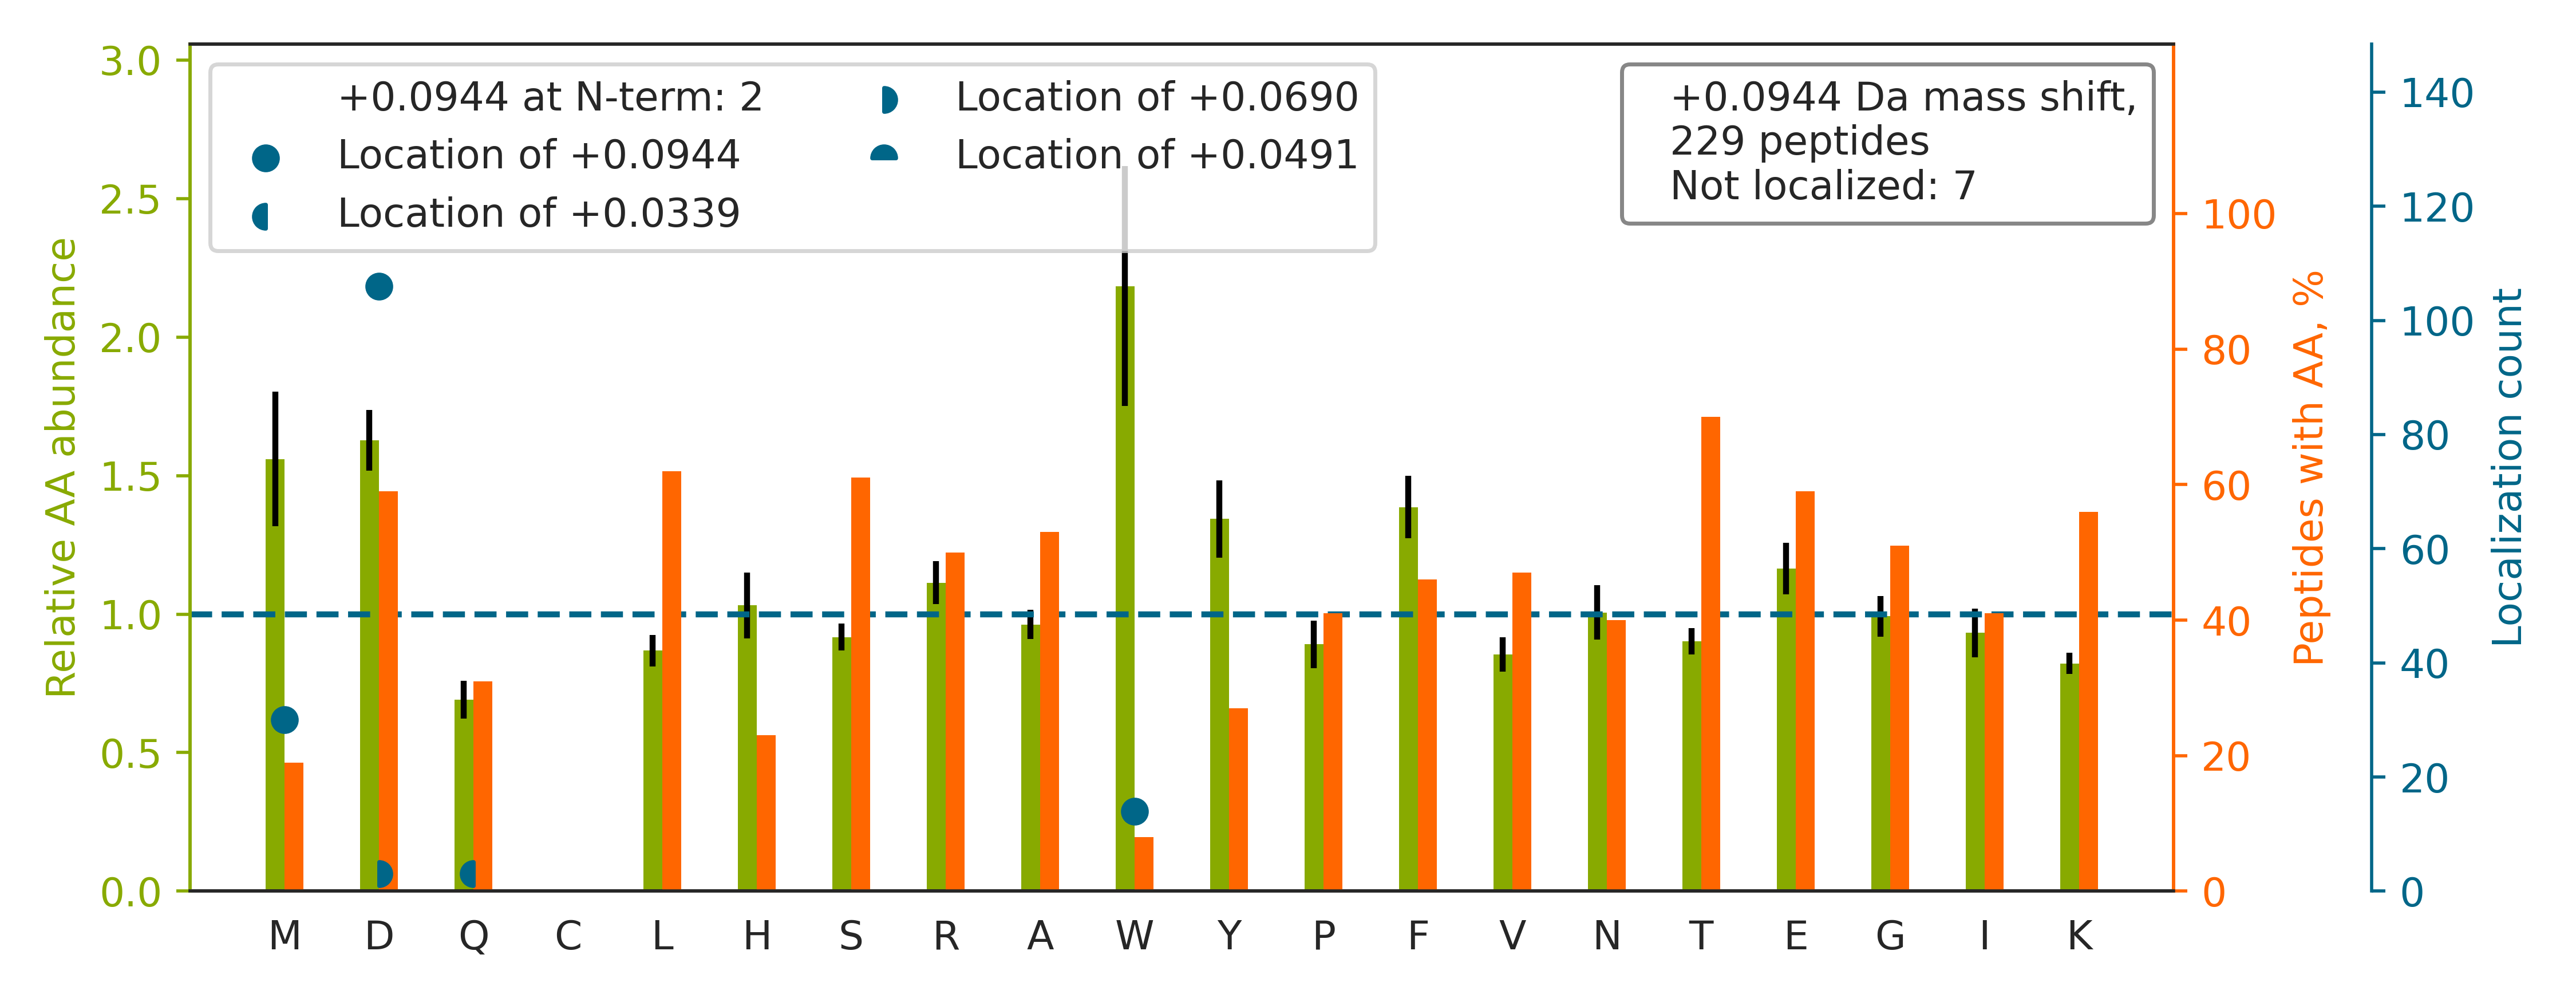

The data file committed next to this chart (first rows):
top isoform	localization score	spectrum
SPAFVQLAPLSSK		20160929_QE1_nlc1_BTW_SA_hs_HELA_S_Exp3_…
TQLEELED[+0]ELQATEDAK	0.9973	20160929_QE1_nlc1_BTW_SA_hs_HELA_S_Exp3_…
TD[+0]PSSLGATSASFNFGK	1.0	20160929_QE1_nlc1_BTW_SA_hs_HELA_S_Exp3_…
SQVFSTAAD[+0]GQTQVEIK	0.9465	20160929_QE1_nlc1_BTW_SA_hs_HELA_S_Exp3_…
TFAVD[+0]ETSVSGYIYHK	1.0	20160929_QE1_nlc1_BTW_SA_hs_HELA_S_Exp3_…
TFFSFPAVVAPFK		20160929_QE1_nlc1_BTW_SA_hs_HELA_S_Exp3_…
SW[+0]VNQMESQTGEASK	0.9629	20160929_QE1_nlc1_BTW_SA_hs_HELA_S_Exp3_…
TPM[+0]ENIGLQDSLLSR	1	20160929_QE1_nlc1_BTW_SA_hs_HELA_S_Exp3_…
TPELNLD[+0]QFHDK	0.9878	20160929_QE1_nlc1_BTW_SA_hs_HELA_S_Exp3_…
TQNDVD[+0]IADVAYYFEK	0.5957	20160929_QE1_nlc1_BTW_SA_hs_HELA_S_Exp3_…
TLPETLD[+0]PAEYNISPETR	1.0	20160929_QE1_nlc1_BTW_SA_hs_HELA_S_Exp3_…
TLD[+0]VGPEDELPDWAAAK	1	20160929_QE1_nlc1_BTW_SA_hs_HELA_S_Exp3_…
TSASD[+0]VTNIYPGDAGK	0.9997	20160929_QE1_nlc1_BTW_SA_hs_HELA_S_Exp3_…
ILVVNAAYFVGK		20160929_QE1_nlc1_BTW_SA_hs_HELA_S_Exp3_…
TM[+0]TDVVGNPEEER	0.9829	20160929_QE1_nlc1_BTW_SA_hs_HELA_S_Exp3_…
SVFALTNGIYPHK		20160929_QE1_nlc1_BTW_SA_hs_HELA_S_Exp3_…
HYGYSLYSAIK		20160929_QE1_nlc1_BTW_SA_hs_HELA_S_Exp3_…
SAVESGQAD[+0]DER	0.7018	20160929_QE1_nlc1_BTW_SA_hs_HELA_S_Exp3_…
SPHQLLSPSSFSPSATPSQK		20160929_QE1_nlc1_BTW_SA_hs_HELA_S_Exp3_…
HLTD[+0]AYFK	1.0	20160929_QE1_nlc1_BTW_SA_hs_HELA_S_Exp3_…
STLD[+0]TDYQMTK	0.9827	20160929_QE1_nlc1_BTW_SA_hs_HELA_S_Exp3_…
TNTIGTLNM[+0]LGLAK	1.0	20160929_QE1_nlc1_BTW_SA_hs_HELA_S_Exp3_…
VIEPQYFGLAYLFRK		20160929_QE1_nlc1_BTW_SA_hs_HELA_S_Exp3_…
TTPSVVAFTAD[+0]GER	1.0	20160929_QE1_nlc1_BTW_SA_hs_HELA_S_Exp3_…
HISAENTK		20160929_QE1_nlc1_BTW_SA_hs_HELA_S_Exp3_…
TGLYNYYD[+0]DEK	0.7136	20160929_QE1_nlc1_BTW_SA_hs_HELA_S_Exp3_…
TESD[+0]FSNLDSEK	0.9932	20160929_QE1_nlc1_BTW_SA_hs_HELA_S_Exp3_…
TSIAID[+0]TIINQK	1.0	20160929_QE1_nlc1_BTW_SA_hs_HELA_S_Exp3_…
SLGDD[+0]ISSETSGDFRK	0.02738	20160929_QE1_nlc1_BTW_SA_hs_HELA_S_Exp3_…
TQEQLALEM[+0]AELTAR	1.0	20160929_QE1_nlc1_BTW_SA_hs_HELA_S_Exp3_…
SEVSSD[+0]EDIQFR	0.971	20160929_QE1_nlc1_BTW_SA_hs_HELA_S_Exp3_…
TLPSGLD[+0]DYPR	0.8407	20160929_QE1_nlc1_BTW_SA_hs_HELA_S_Exp3_…
SLD[+0]NGGYYISPR	1.0	20160929_QE1_nlc1_BTW_SA_hs_HELA_S_Exp3_…
YYTSASGD[+0]EMVSLK	0.8183	20160929_QE1_nlc1_BTW_SA_hs_HELA_S_Exp3_…
SYEAYVLNIVR		20160929_QE1_nlc1_BTW_SA_hs_HELA_S_Exp3_…
TTVHNIPGFD[+0]SIK	1.0	20160929_QE1_nlc1_BTW_SA_hs_HELA_S_Exp3_…
TSLIGM[+0]FDSDVNK	0.9174	20160929_QE1_nlc1_BTW_SA_hs_HELA_S_Exp3_…
TVQSLEID[+0]LDSMR	0.9256	20160929_QE1_nlc1_BTW_SA_hs_HELA_S_Exp3_…
TPSNGAEGLTPR		20160929_QE1_nlc1_BTW_SA_hs_HELA_S_Exp3_…
TIVHYSPNLVFSGIEAIQK		20160929_QE1_nlc1_BTW_SA_hs_HELA_S_Exp3_…
TIM[+0]EQFNPSLR	1.0	20160929_QE1_nlc1_BTW_SA_hs_HELA_S_Exp3_…
TLGD[+0]FAAEYAK	1.0	20160929_QE1_nlc1_BTW_SA_hs_HELA_S_Exp3_…
FD[+0]DAVVQSDMK	0.8965	20160929_QE1_nlc1_BTW_SA_hs_HELA_S_Exp3_…
SRVTQSNFAVGYK		20160929_QE1_nlc1_BTW_SA_hs_HELA_S_Exp3_…
TLED[+0]IDLGPTEK	0.9494	20160929_QE1_nlc1_BTW_SA_hs_HELA_S_Exp3_…
SPD[+0]PFGAVAAQK	1.0	20160929_QE1_nlc1_BTW_SA_hs_HELA_S_Exp3_…
THPHFVIPYR		20160929_QE1_nlc1_BTW_SA_hs_HELA_S_Exp3_…
TLSFGSD[+0]LNYATR	1.0	20160929_QE1_nlc1_BTW_SA_hs_HELA_S_Exp3_…
TLAAEM[+0]QELR	1.0	20160929_QE1_nlc1_BTW_SA_hs_HELA_S_Exp3_…
TSLD[+0]WWITDK	0.7024	20160929_QE1_nlc1_BTW_SA_hs_HELA_S_Exp3_…
HYED[+0]FPK	1.0	20160929_QE1_nlc1_BTW_SA_hs_HELA_S_Exp3_…
HFTILD[+0]APGHK	1.0	20160929_QE1_nlc1_BTW_SA_hs_HELA_S_Exp3_…
TLAD[+0]AEGDVFR	0.9188	20160929_QE1_nlc1_BTW_SA_hs_HELA_S_Exp3_…
VLANPGNSQVAR		20160929_QE1_nlc1_BTW_SA_hs_HELA_S_Exp3_…
GFGFVSFER		20160929_QE1_nlc1_BTW_SA_hs_HELA_S_Exp3_…
TPW[+0]QYPPESK	1.0	20160929_QE1_nlc1_BTW_SA_hs_HELA_S_Exp3_…
TM[+0]LELLNQLDGFEATK	0.9999	20160929_QE1_nlc1_BTW_SA_hs_HELA_S_Exp3_…
TANEGGSLLYEQLGYK		20160929_QE1_nlc1_BTW_SA_hs_HELA_S_Exp3_…
TYD[+0]LYITYDK	0.9739	20160929_QE1_nlc1_BTW_SA_hs_HELA_S_Exp3_…
TEVNSGFFYK		20160929_QE1_nlc1_BTW_SA_hs_HELA_S_Exp3_…
... 169 more rows
